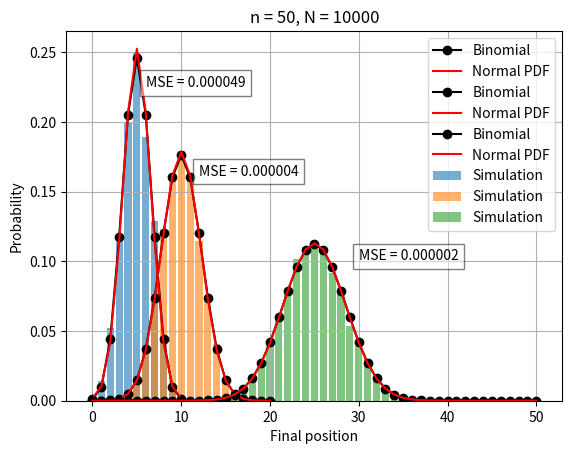

Here is the Python script that generated this plot:
import numpy as np
import matplotlib.pyplot as plt

##From Step 1
def simulate_galton_board(n, N):
    
    right_moves = np.random.binomial(n, 0.5, size=N)
    ##Counts how many balls had j right moves
    counts, _ = np.histogram(right_moves, bins=np.arange(n+2))
    return counts, right_moves

##From Step 2
from scipy.stats import binom

def binomial_distribution(n):
    k = np.arange(n+1)  #possible values of j (number of right moves)
    p_binom = binom.pmf(k, n, 0.5)
    return k, p_binom
    
##From Step 4
from scipy.stats import norm

def normal_approximation(n):
    k = np.arange(n+1)
    m = n / 2
    sigma = np.sqrt(n / 4)
    p_norm = norm.pdf(k, m, sigma)
    p_norm /= p_norm.sum()  # normalize to sum to 1
    return k, p_norm


##From Step 6
def compute_mse(empirical_counts, theoretical_probs, N):
    empirical_probs = empirical_counts / N
    mse = np.mean((empirical_probs - theoretical_probs)**2)
    return mse
    
##From Step 7
def mse_binomial_vs_normal(n, p=0.5):
    _, p_binom = binomial_distribution(n)
    _, p_norm = normal_approximation(n)
    mse = np.mean((p_binom - p_norm) ** 2)
    return mse
    
##Visualize
def plot_distributions(n, N, empirical_counts, theoretical_probs, mse):
    k = np.arange(n + 1)
    empirical_probs = empirical_counts / N
    plt.bar(k, empirical_probs, alpha=0.6, label='Simulation')
    plt.plot(k, theoretical_probs, 'o-', color='black', label='Binomial')
    _, p_norm = normal_approximation(n)
    plt.plot(k, p_norm, '-', color='red', label='Normal PDF')
    plt.title(f'n = {n}, N = {N}')
    plt.xlabel('Final position')
    plt.ylabel('Probability')
    plt.text(n * 0.6, max(empirical_probs) * 0.9, f"MSE = {mse:.6f}", fontsize=10, bbox=dict(facecolor='white', alpha=0.5))
    plt.legend()
    plt.grid(True)
    plt.show()

# Experiments: list with (n, N)
experiments = [(10, 1000), (20, 5000), (50, 10000)]

for n, N in experiments:
    counts, _ = simulate_galton_board(n, N)
    _, p_binom = binomial_distribution(n)
    mse_sim_vs_binom = compute_mse(counts, p_binom, N)
    mse_binom_vs_norm = mse_binomial_vs_normal(n)
    
    print(f"Experiment: n = {n}, N = {N}")
    print(f"MSE (Simulation vs Binomial): {mse_sim_vs_binom:.6f}")
    print(f"MSE (Binomial vs Normal): {mse_binom_vs_norm:.6f}")
    plot_distributions(n, N, counts, p_binom,mse_sim_vs_binom)



    